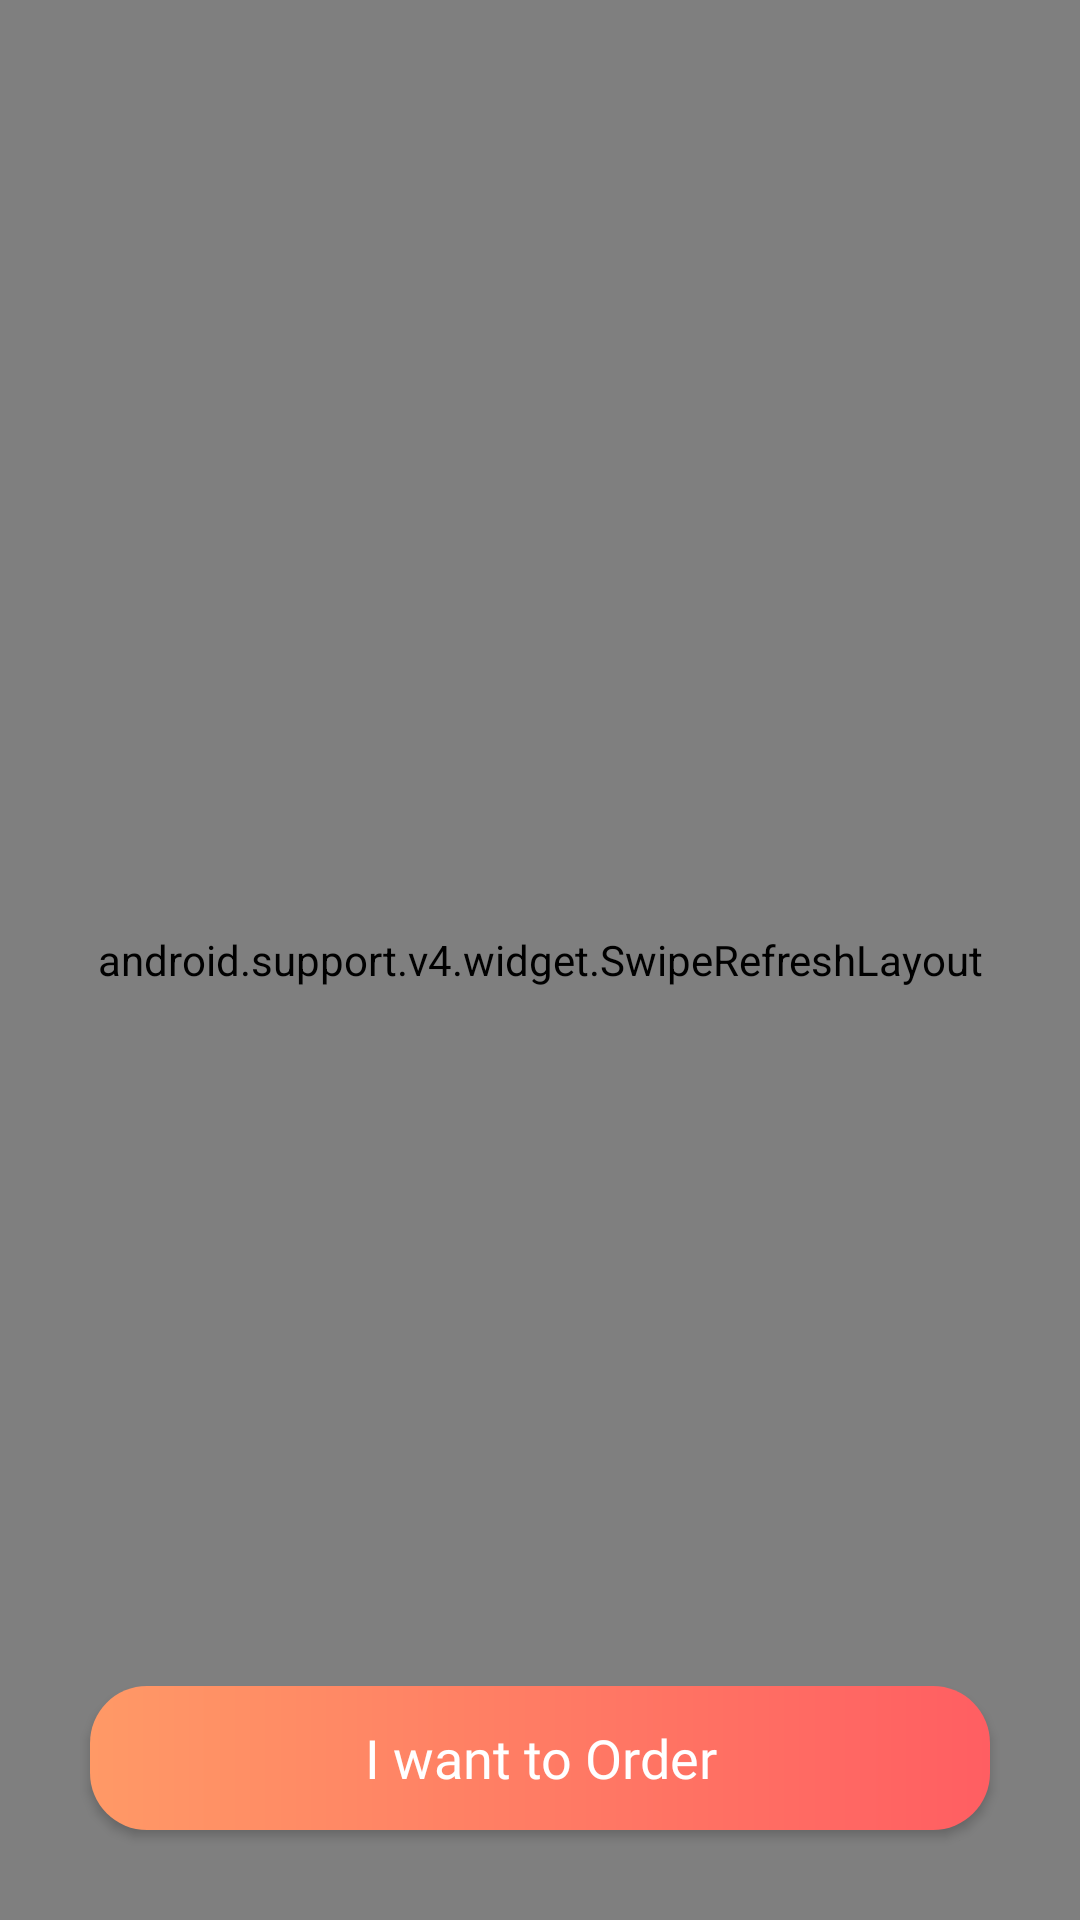

Produce the Android XML layout that renders to this screen, including the resource entries it uses.
<!-- AndroidManifest.xml: application theme AppTheme -->
<!-- res/layout/tab_main.xml -->
<?xml version="1.0" encoding="utf-8"?>
<RelativeLayout
        xmlns:android="http://schemas.android.com/apk/res/android"
        android:layout_width="match_parent"
        android:layout_height="match_parent"
>

    <android.support.v4.widget.SwipeRefreshLayout
            android:id="@+id/swipeRefresh"
            android:layout_width="match_parent"
            android:layout_height="match_parent"
    >

        <android.support.v7.widget.RecyclerView
                android:id="@+id/listItem"
                android:layout_width="match_parent"
                android:layout_height="match_parent"
        />

    </android.support.v4.widget.SwipeRefreshLayout>

    <Button
            android:id="@+id/toOrderBtn"
            android:layout_width="match_parent"
            android:layout_height="wrap_content"
            android:layout_alignParentBottom="true"
            android:layout_marginStart="@dimen/layout_high"
            android:layout_marginEnd="@dimen/layout_high"
            android:layout_marginBottom="@dimen/layout_high"
            android:background="@drawable/bg_btn1"
            android:text="@string/i_want_to_order"
            android:textSize="18sp"
            android:textColor="@color/colorWhite"
            android:fontFamily="@font/overlock"
            android:textAllCaps="false"
            style="?attr/actionModeCloseButtonStyle"
    />

</RelativeLayout>
<!-- resources referenced by this layout -->
<resources>
  <color name="colorWhite">#FFFFFF</color>
  <dimen name="layout_high">30sp</dimen>
  <!-- drawable bg_btn1 (drawable) -->
  <?xml version="1.0" encoding="utf-8"?>
  <shape xmlns:android="http://schemas.android.com/apk/res/android">
  
      <gradient
          android:startColor="@color/colorOrange"
          android:endColor="@color/colorPink"
          android:angle="0" />
  
      <corners
          android:radius="19dp"/>
  
  </shape>
  <string name="i_want_to_order">I want to Order</string>
  <style name="AppTheme" parent="Theme.AppCompat.Light.NoActionBar">
          
          <item name="colorPrimary">@color/colorPrimary</item>
          <item name="colorPrimaryDark">@color/colorPrimaryDark</item>
          <item name="colorAccent">@color/colorAccent</item>
      </style>
  <color name="colorOrange">#FF9966</color>
  <color name="colorPink">#FF5E62</color>
  <color name="colorPrimary">#008577</color>
  <color name="colorPrimaryDark">#FF8D65</color>
  <color name="colorAccent">#D81B60</color>
</resources>
